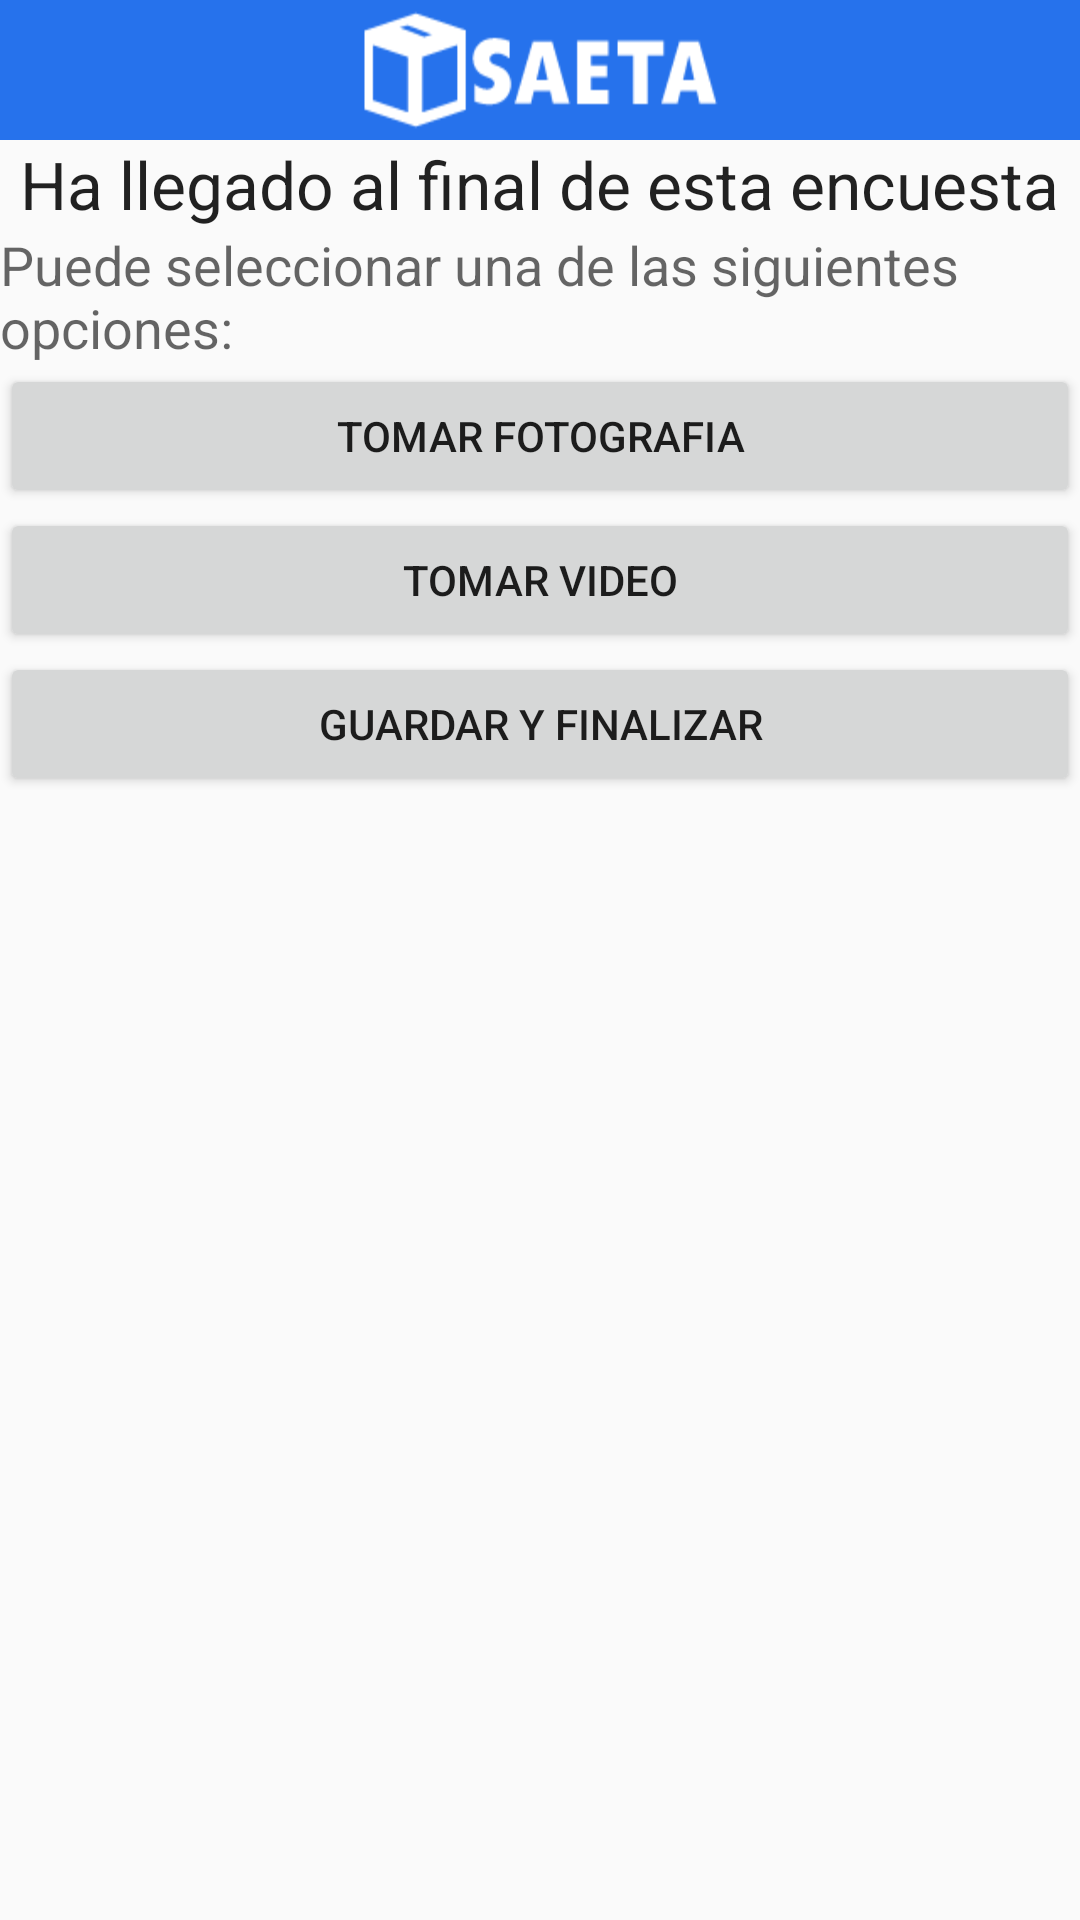

This screen was rendered from an Android layout file. Write that file and the resources it references.
<!-- AndroidManifest.xml: application theme AppTheme -->
<!-- res/layout/activity_final_encuesta.xml -->
<LinearLayout xmlns:android="http://schemas.android.com/apk/res/android"
    xmlns:tools="http://schemas.android.com/tools" android:layout_width="match_parent"
    android:layout_height="match_parent"
    android:orientation="vertical"
    tools:context="org.saeta.activities.FinalEncuestaActivity"
    android:id="@+id/MasterL">

    <ImageButton
        android:layout_width="fill_parent"
        android:layout_height="wrap_content"
        android:id="@+id/imageButton"
        android:background="@drawable/cabezal" />

    <TextView
        android:layout_width="wrap_content"
        android:layout_height="wrap_content"
        android:textAppearance="?android:attr/textAppearanceLarge"
        android:text="Ha llegado al final de esta encuesta"
        android:id="@+id/textView15"
        android:layout_gravity="center_horizontal" />

    <TextView
        android:layout_width="wrap_content"
        android:layout_height="wrap_content"
        android:textAppearance="?android:attr/textAppearanceMedium"
        android:text="Puede seleccionar una de las siguientes opciones:"
        android:id="@+id/textView16"
        android:layout_gravity="center_horizontal" />

    <Button
        android:layout_width="fill_parent"
        android:layout_height="wrap_content"
        android:text="Tomar Fotografia"
        android:id="@+id/button7"
        android:layout_gravity="center_horizontal"
        android:onClick="capturarFoto" />

    <Button
        android:layout_width="fill_parent"
        android:layout_height="wrap_content"
        android:text="Tomar Video"
        android:id="@+id/BtRecordVideo"
        android:layout_gravity="center_horizontal"
        android:onClick="capturarVideo" />

    <Button
        android:layout_width="fill_parent"
        android:layout_height="wrap_content"
        android:text="Guardar y Finalizar"
        android:id="@+id/button9"
        android:layout_gravity="center_horizontal"
        android:onClick="FinalizarEncuestaClick" />
</LinearLayout>
<!-- resources referenced by this layout -->
<resources>
  <!-- drawable cabezal: png bitmap (drawable-hdpi, 3876 bytes) -->
  <style name="AppTheme" parent="Theme.AppCompat.Light.DarkActionBar">
          <item name="android:icon">@drawable/saeta_icon</item>
        </style>
  <!-- drawable saeta_icon: png bitmap (drawable-hdpi, 707 bytes) -->
</resources>
